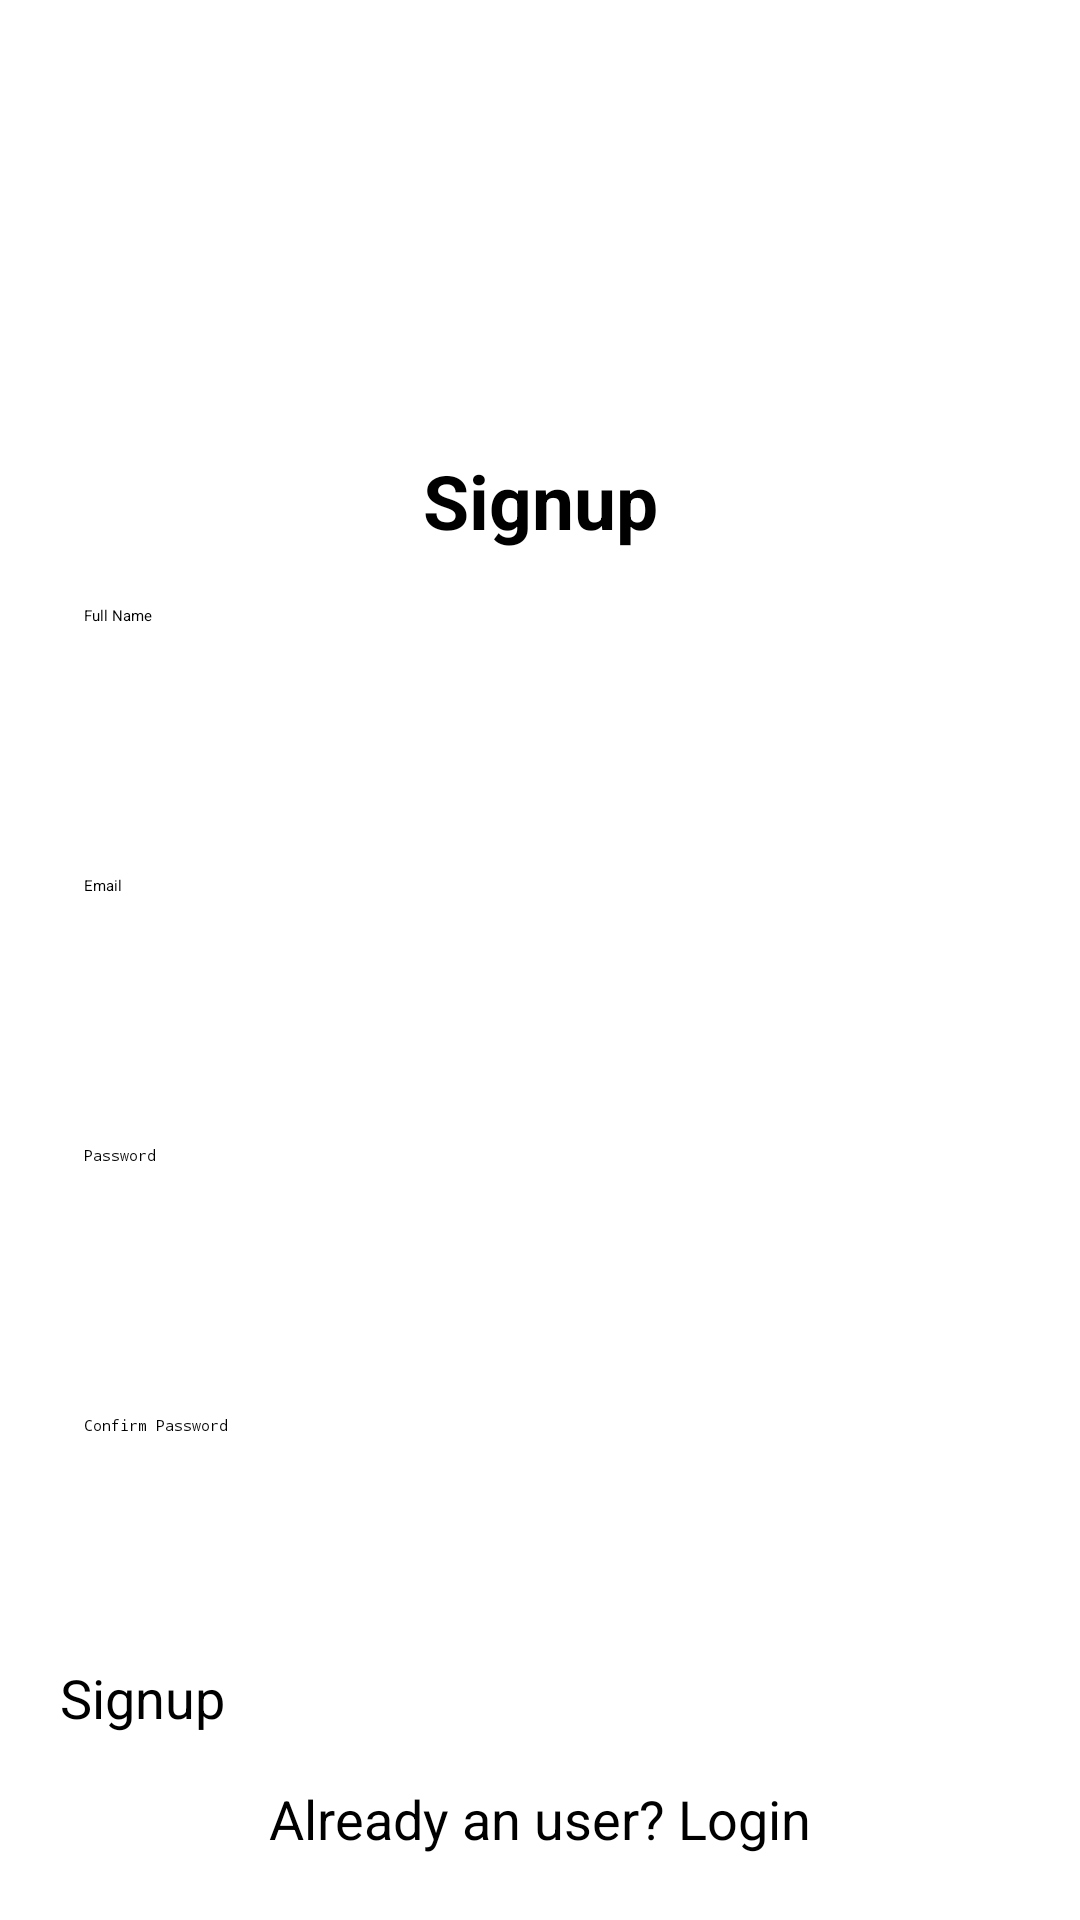

Write the Android layout XML for this screen, with the resource values it uses.
<!-- AndroidManifest.xml: application theme Theme.Suitcase -->
<!-- res/layout/activity_signup.xml -->
<?xml version="1.0" encoding="utf-8"?>
<ScrollView xmlns:android="http://schemas.android.com/apk/res/android"
    xmlns:app="http://schemas.android.com/apk/res-auto"
    xmlns:tools="http://schemas.android.com/tools"
    android:layout_width="match_parent"
    android:layout_height="match_parent"
    android:background="@drawable/sbg"
    tools:context=".Signup">

    <LinearLayout
        android:layout_width="match_parent"
        android:layout_height="wrap_content"
        android:orientation="vertical">

        <LinearLayout
            android:layout_width="match_parent"
            android:layout_height="wrap_content"
            android:orientation="vertical"
            android:layout_marginTop="20dp"
            android:padding="20dp">
            <ImageView
                android:id="@+id/imageView"
                android:layout_width="100dp"
                android:layout_height="100dp"
                app:srcCompat="@drawable/img"
                android:layout_gravity="center"/>
            <TextView
                android:layout_marginTop="10dp"
                android:text="Signup"
                android:gravity="center"
                android:textSize="25sp"
                android:textStyle="bold"
                android:layout_width="match_parent"
                android:layout_height="wrap_content"/>
            
            <EditText
                android:layout_width="350dp"
                android:layout_height="60dp"
                android:inputType="text"
                android:id="@+id/signup_name"
                android:layout_marginTop="10dp"
                android:padding="8dp"
                android:hint="Full Name"/>

            <EditText
                android:layout_width="350dp"
                android:layout_height="60dp"
                android:inputType="textEmailAddress"
                android:id="@+id/signup_email"
                android:layout_marginTop="30dp"
                android:padding="8dp"
                android:hint="Email"/>

            <EditText
                android:layout_width="350dp"
                android:layout_height="60dp"
                android:inputType="textPassword"
                android:id="@+id/signup_password"
                android:layout_marginTop="30dp"
                android:padding="8dp"
                android:hint="Password"/>

            <EditText
                android:layout_width="350dp"
                android:layout_height="60dp"
                android:inputType="textPassword"
                android:id="@+id/signup_confirm"
                android:layout_marginTop="30dp"
                android:padding="8dp"
                android:hint="Confirm Password"/>

            <Button
                android:layout_width="match_parent"
                android:layout_height="wrap_content"
                android:id="@+id/btnSignup"
                android:text="Signup"
                android:layout_marginTop="30dp"
                android:textSize="18dp"/>

            <TextView
                android:layout_width="wrap_content"
                android:layout_height="wrap_content"
                android:id="@+id/loginRedirect"
                android:text="Already an user? Login"
                android:layout_gravity="center"
                android:padding="8dp"
                android:textSize="18sp"
                android:layout_marginTop="8dp"/>

        </LinearLayout>



    </LinearLayout>

</ScrollView>
<!-- resources referenced by this layout -->
<resources>
  <!-- drawable img: png bitmap (drawable, 5310 bytes) -->
</resources>
